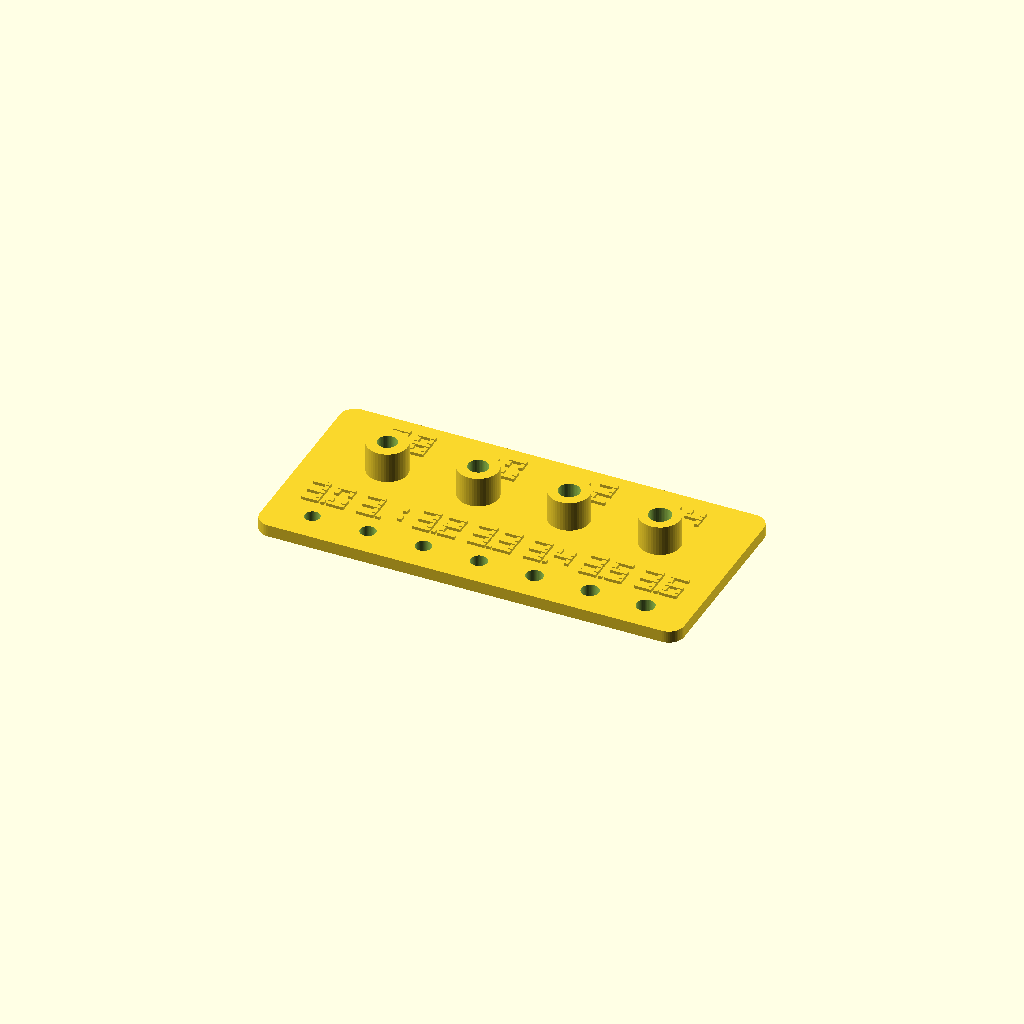
Cell 1: the model at its default parameters.
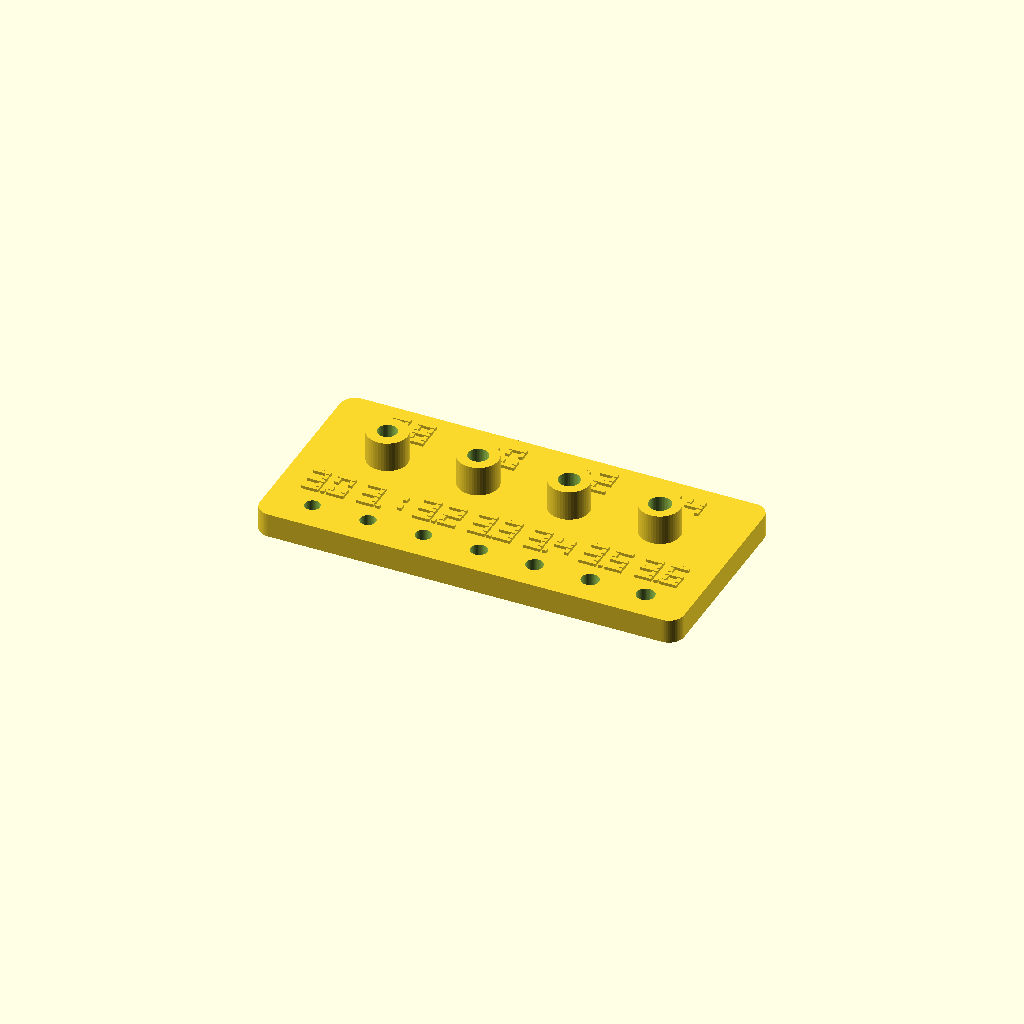
Cell 2: the same model with plate_t = 4.8.
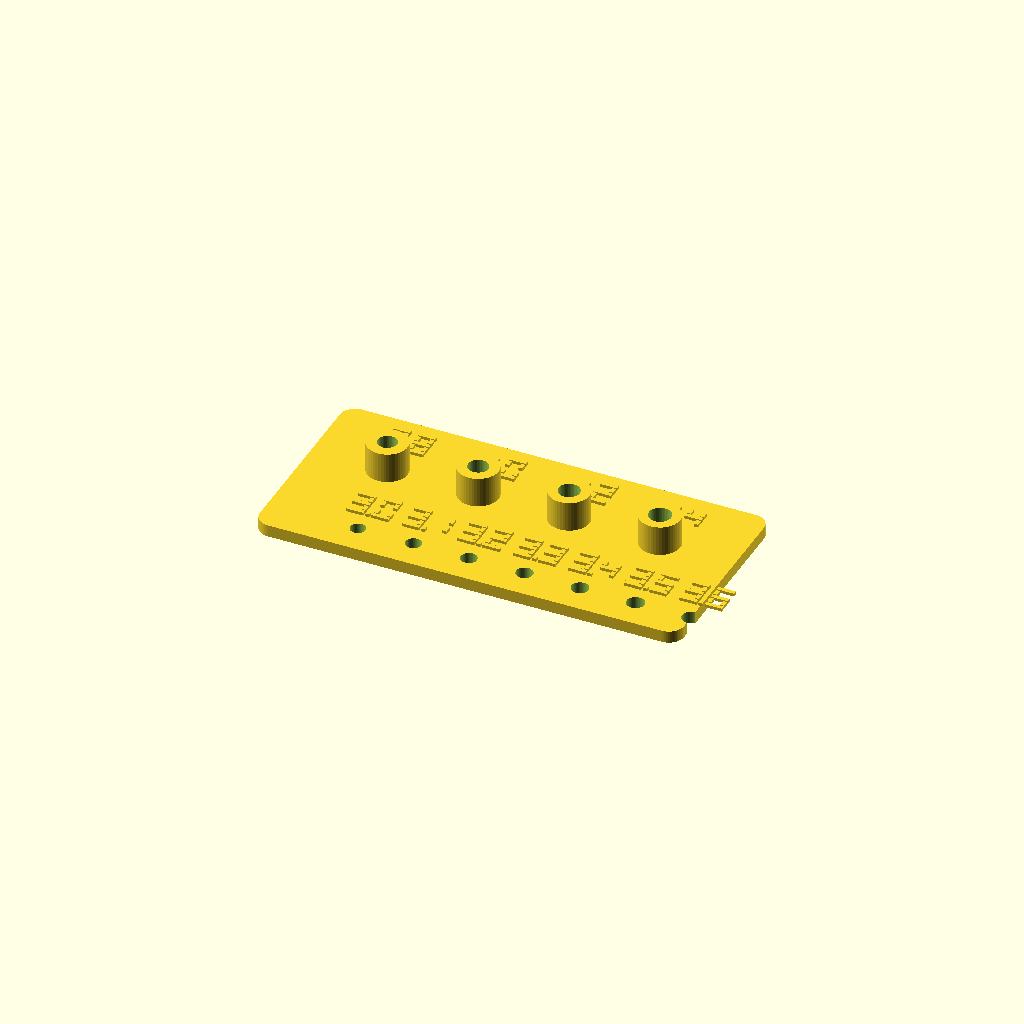
Cell 3: the same model with clear_x0 = 18.
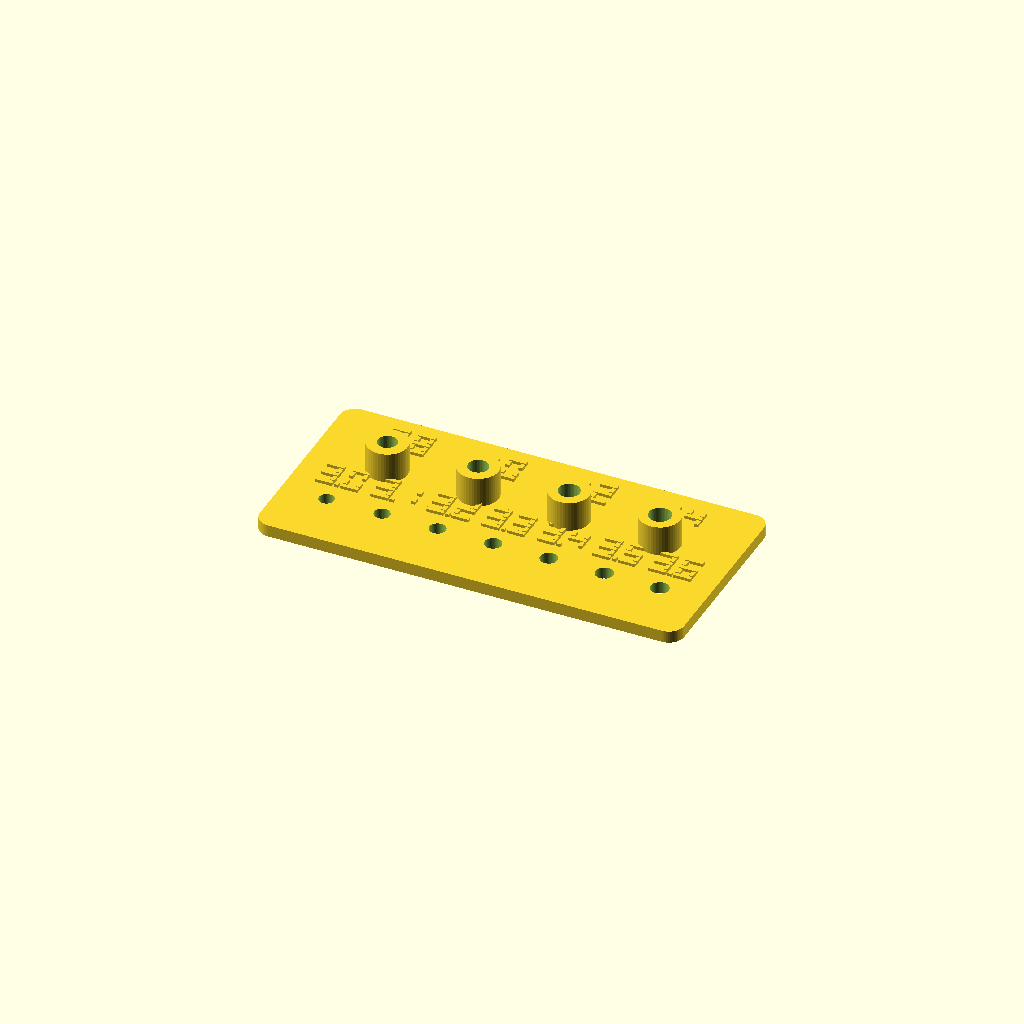
Cell 4 — clear_y set to 12, the other parameters unchanged.
All cells are drawn from one camera (rotation 55°, 0°, 25°, orthographic, colour scheme Cornfield), so only the parameter changes between them.
The OpenSCAD source (assets/prints/fit-test.scad):
// M3 fit test - The Build Book
// https://tobno683.github.io/arduino-build-book/basics/printing.html#prints
//
// Top row: M3 clearance holes. Bottom row: holes for M3 heat-set inserts.
// The raised number next to each is its modelled diameter.
//
// Millimetres. Change the numbers at the top and render (F6); everything
// below follows from them. Written by tools/make-prints.js from the same
// numbers as the STL next to it.

/* [Plate] */
plate = [84, 40];
plate_t = 2.4;
corner_r = 3;

/* [Clearance holes] */
clear = [3, 3.1, 3.2, 3.3, 3.4, 3.5, 3.6];
clear_x0 = 9;
clear_pitch = 11;
clear_y = 6;

/* [Insert holes] */
insert = [3.8, 4, 4.2, 4.4];
insert_x0 = 15;
insert_pitch = 18;
insert_y = 25;
boss_d = 8;
boss_h = 6;       // above the plate, and the depth of the insert holes

label_h = 0.6;    // height of the raised numbers

/* [Hidden] */
$fn = 48;

// Seven-segment numbers: they print the same everywhere and need no font.
dw = 3.4; dh = 6; st = 0.8; gp = 0.25;
vh = dh / 2 - 1.5 * st - 2 * gp;
segs = ["abcdef", "bc", "abdeg", "abcdg", "bcfg", "acdfg", "acdefg", "abc", "abcdefg", "abcdfg"];

module seg(c) {
  if (c == "a") translate([0, dh - st]) square([dw, st]);
  if (c == "g") translate([0, dh / 2 - st / 2]) square([dw, st]);
  if (c == "d") square([dw, st]);
  if (c == "f") translate([0, dh / 2 + st / 2 + gp]) square([st, vh]);
  if (c == "b") translate([dw - st, dh / 2 + st / 2 + gp]) square([st, vh]);
  if (c == "e") translate([0, st + gp]) square([st, vh]);
  if (c == "c") translate([dw - st, st + gp]) square([st, vh]);
}

module digit(n) { s = segs[n]; for (i = [0 : len(s) - 1]) seg(s[i]); }

module label(v) {
  a = floor(v + 0.001);
  b = round((v - a) * 10);
  translate([-(2 * dw + st + 0.8) / 2, 0]) {
    digit(a);
    translate([dw + 0.4, 0]) square([st, st]);
    translate([dw + st + 0.8, 0]) digit(b);
  }
}

module rounded_rect(size, r) {
  translate([r, r]) offset(r = r) square([size[0] - 2 * r, size[1] - 2 * r]);
}

difference() {
  union() {
    linear_extrude(plate_t) rounded_rect(plate, corner_r);
    for (i = [0 : len(insert) - 1])
      translate([insert_x0 + i * insert_pitch, insert_y, 0]) cylinder(d = boss_d, h = plate_t + boss_h);
    for (i = [0 : len(clear) - 1])
      translate([clear_x0 + i * clear_pitch, clear_y + 4, plate_t]) linear_extrude(label_h) label(clear[i]);
    for (i = [0 : len(insert) - 1])
      translate([insert_x0 + i * insert_pitch, insert_y + boss_d / 2 + 2, plate_t]) linear_extrude(label_h) label(insert[i]);
  }
  for (i = [0 : len(clear) - 1])
    translate([clear_x0 + i * clear_pitch, clear_y, -1]) cylinder(d = clear[i], h = plate_t + 2);
  for (i = [0 : len(insert) - 1])
    translate([insert_x0 + i * insert_pitch, insert_y, plate_t]) cylinder(d = insert[i], h = boss_h + 1);
}
Customizer parameters (derived from the source; name, type, default, range or options):
plate: vector, default [84, 40]
plate_t: number, default 2.4
corner_r: number, default 3
clear_x0: number, default 9
clear_pitch: number, default 11
clear_y: number, default 6
insert: vector, default [3.8, 4, 4.2, 4.4]
insert_x0: number, default 15
insert_pitch: number, default 18
insert_y: number, default 25
boss_d: number, default 8
boss_h: number, default 6
label_h: number, default 0.6
